Labelled photos from "real", an image-classification folder in orianapresacan/EmbryoStageGen. The possible labels are: 2-cell embryo, 4-cell embryo, 8-cell embryo, blastocyst, morula.

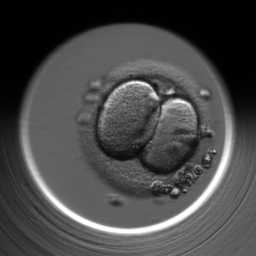
Label: 2-cell embryo

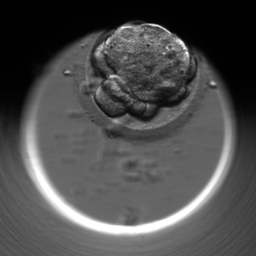
Label: morula

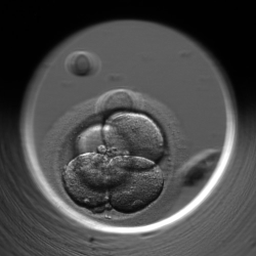
Label: 4-cell embryo

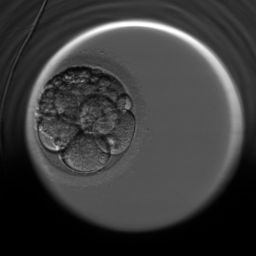
Label: 8-cell embryo

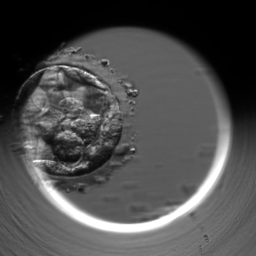
Label: blastocyst

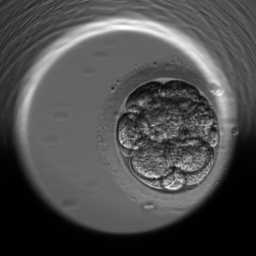
Label: 8-cell embryo
